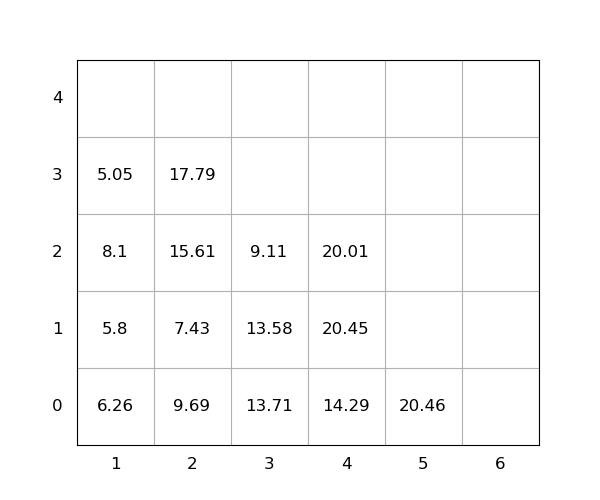

Values plotted in this chart, from the file beside it:
idx, loc_x, loc_y, loc_z, weight, seq, emerg, reloc, size(ft)
1, 2, 0, 0, 9.69, 1, 0, 1.0, 20
2, 4, 0, 0, 14.29, 2, 0, 1.0, 20
3, 2, 0, 1, 7.43, 3, 0, 1.0, 20
4, 2, 0, 2, 15.61, 4, 0, 1.0, 20
5, 1, 0, 0, 6.26, 5, 0, 1.0, 20
6, 2, 0, 3, 17.79, 6, 0, 1.0, 20
7, 4, 0, 1, 20.45, 7, 0, 1.0, 20
8, 3, 0, 0, 13.71, 8, 0, 1.0, 20
9, 1, 0, 1, 5.8, 9, 0, 1.0, 20
10, 4, 0, 2, 20.01, 10, 0, 1.0, 20
11, 3, 0, 1, 13.58, 11, 0, 1.0, 20
12, 1, 0, 2, 8.1, 12, 0, 1.0, 20
13, 1, 0, 3, 5.05, 13, 0, 1.0, 20
14, 3, 0, 2, 9.11, 14, 0, 1.0, 20
15, 5, 0, 0, 20.46, 15, 0, 1.0, 20
